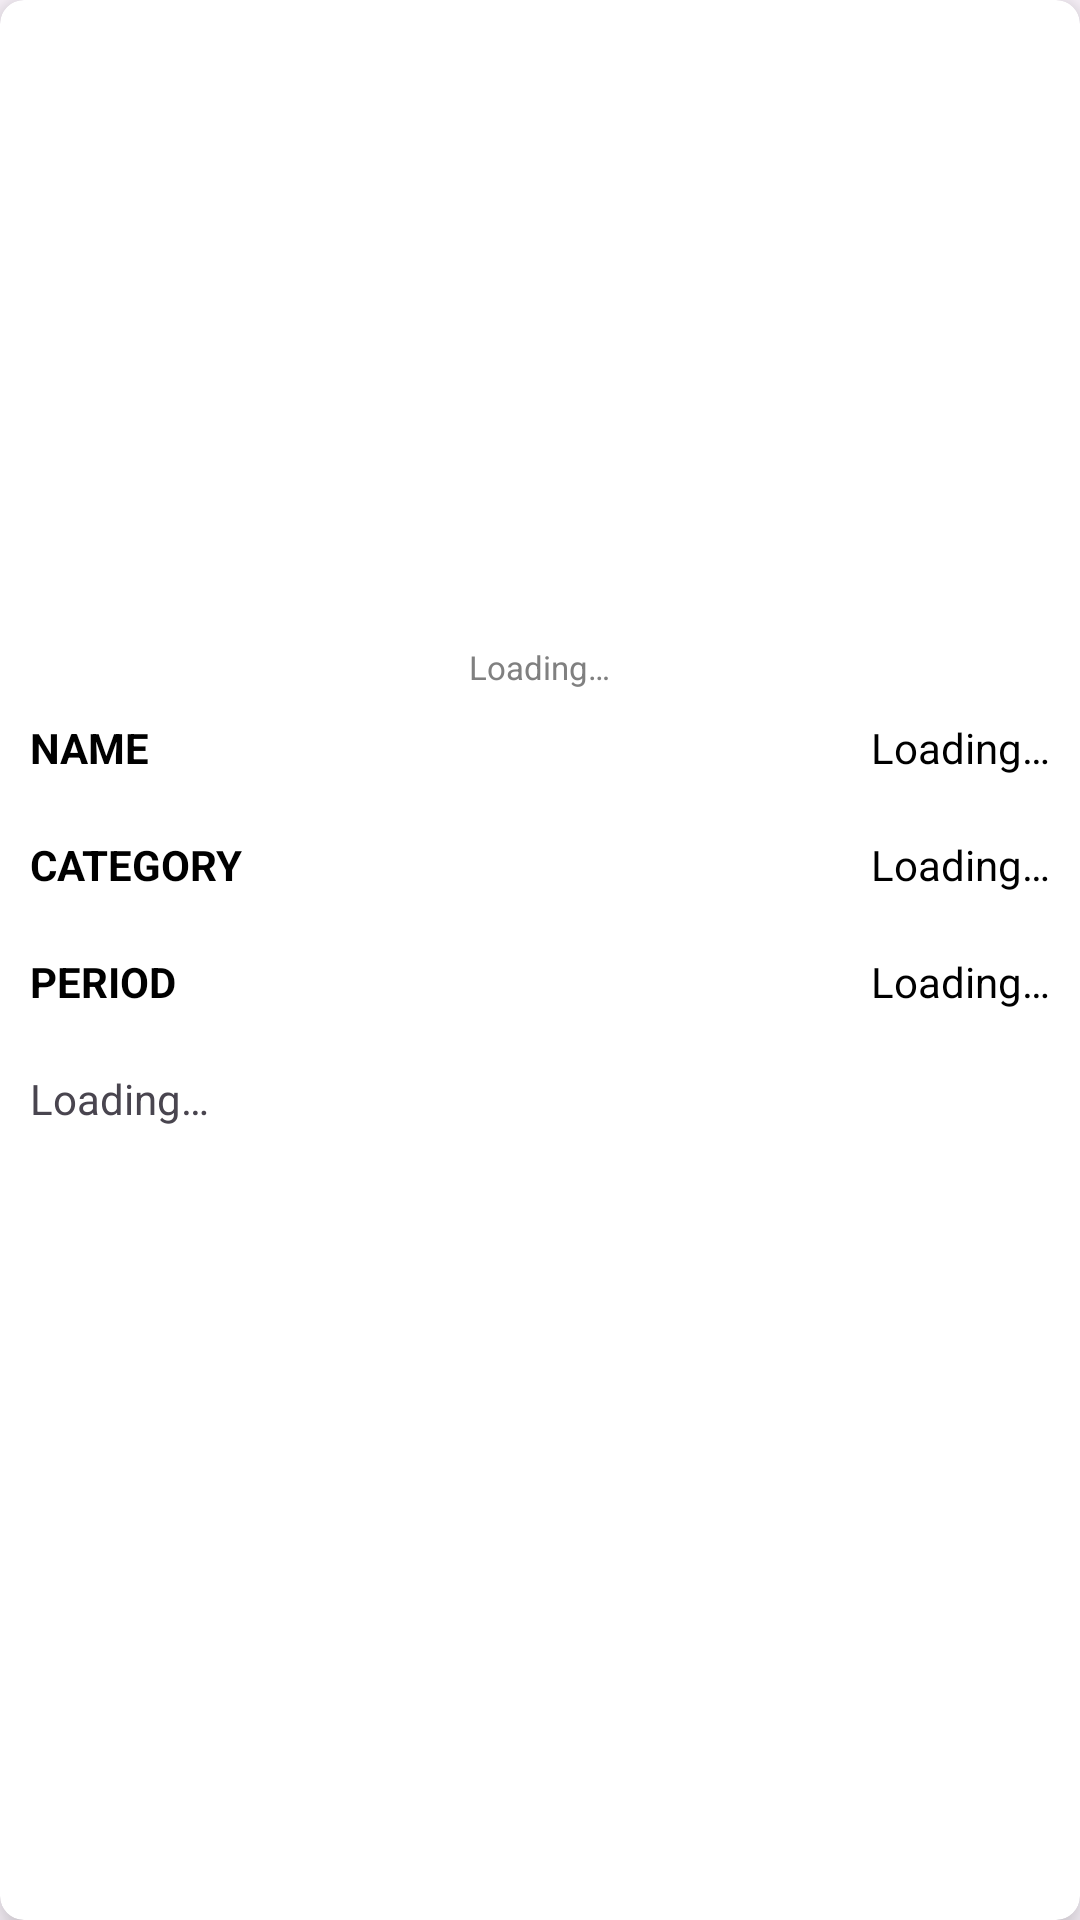

Layout XML and referenced resources for this Android screen:
<!-- AndroidManifest.xml: application theme Theme.TAAM -->
<!-- res/layout/view_card_layout.xml -->
<?xml version="1.0" encoding="utf-8"?>
<androidx.cardview.widget.CardView xmlns:android="http://schemas.android.com/apk/res/android"
    xmlns:app="http://schemas.android.com/apk/res-auto"
    xmlns:tools="http://schemas.android.com/tools"
    android:layout_width="match_parent"
    android:layout_height="wrap_content"
    android:layout_marginHorizontal="10dp"
    android:layout_marginVertical="@dimen/card_vertical_spacing"
    android:fadingEdge="vertical"
    app:cardBackgroundColor="@color/white"
    app:cardCornerRadius="8dp"
    app:cardElevation="8dp"
    app:cardMaxElevation="10dp"
    app:cardPreventCornerOverlap="true"
    app:cardUseCompatPadding="false">

    

    <RelativeLayout
        android:layout_width="match_parent"
        android:layout_height="wrap_content">

        
        <ImageView
            android:id="@+id/imageView"
            android:layout_width="match_parent"
            android:layout_height="200dp"
            android:layout_marginHorizontal="10dp"
            android:layout_marginTop="10dp"
            android:layout_marginBottom="5dp"
            android:contentDescription="@string/app_name"
            android:padding="5dp"
            android:src="@drawable/ic_launcher_background"
            android:layout_alignParentTop="true" />

        <TextView
            android:id="@+id/lotNumTextView"
            android:layout_width="wrap_content"
            android:layout_height="wrap_content"
            android:layout_centerHorizontal="true"
            android:layout_below="@+id/imageView"
            android:text="@string/loading"
            android:textColor="@color/grey"
            android:textSize="11sp"
            tools:ignore="RtlHardcoded,RtlSymmetry" />

        <TextView
            android:id="@+id/nameTitleText"
            android:layout_width="wrap_content"
            android:layout_height="wrap_content"
            android:layout_margin="10dp"
            android:layout_alignParentLeft="true"
            android:layout_below="@+id/lotNumTextView"
            android:text="@string/name_title"
            android:textColor="@color/black"
            android:textSize="14sp"
            android:textStyle="bold"
            tools:ignore="RtlHardcoded,RtlSymmetry" />

        <TextView
            android:id="@+id/nameTextView"
            android:layout_width="wrap_content"
            android:layout_height="wrap_content"
            android:layout_margin="10dp"
            android:layout_alignParentRight="true"
            android:layout_below="@+id/lotNumTextView"
            android:text="@string/loading"
            android:textColor="@color/black"
            android:textSize="14sp"
            tools:ignore="RtlHardcoded,RtlSymmetry" />

        <TextView
            android:id="@+id/categoryTitleText"
            android:layout_width="wrap_content"
            android:layout_height="wrap_content"
            android:layout_margin="10dp"
            android:layout_alignParentLeft="true"
            android:layout_below="@+id/nameTitleText"
            android:text="@string/category_title"
            android:textColor="@color/black"
            android:textSize="14sp"
            android:textStyle="bold"
            tools:ignore="RtlHardcoded,RtlSymmetry" />

        <TextView
            android:id="@+id/categoryTextView"
            android:layout_width="wrap_content"
            android:layout_height="wrap_content"
            android:layout_margin="10dp"
            android:layout_alignParentRight="true"
            android:layout_below="@+id/nameTextView"
            android:text="@string/loading"
            android:textColor="@color/black"
            android:textSize="14sp"
            tools:ignore="RtlHardcoded,RtlSymmetry" />

        <TextView
            android:id="@+id/periodTitleText"
            android:layout_width="wrap_content"
            android:layout_height="wrap_content"
            android:layout_margin="10dp"
            android:layout_alignParentLeft="true"
            android:layout_below="@+id/categoryTitleText"
            android:text="@string/period_title"
            android:textColor="@color/black"
            android:textSize="14sp"
            android:textStyle="bold"
            tools:ignore="RtlHardcoded,RtlSymmetry" />

        <TextView
            android:id="@+id/periodTextView"
            android:layout_width="wrap_content"
            android:layout_height="wrap_content"
            android:layout_margin="10dp"
            android:layout_alignParentRight="true"
            android:layout_below="@+id/categoryTextView"
            android:text="@string/loading"
            android:textColor="@color/black"
            android:textSize="14sp"
            tools:ignore="RtlHardcoded,RtlSymmetry" />

        <TextView
            android:id="@+id/descTextView"
            android:layout_width="match_parent"
            android:layout_height="wrap_content"
            android:layout_below="@id/periodTitleText"
            android:layout_centerHorizontal="true"
            android:layout_margin="10dp"
            android:drawablePadding="2dp"
            android:justificationMode="inter_word"
            android:ellipsize="end"
            android:text="@string/loading"
            tools:ignore="RtlHardcoded,RtlSymmetry" />

    </RelativeLayout>
</androidx.cardview.widget.CardView>
<!-- resources referenced by this layout -->
<resources>
  <color name="black">#FF000000</color>
  <color name="grey">#FF808080</color>
  <color name="white">#FFFFFFFF</color>
  <dimen name="card_vertical_spacing">5dp</dimen>
  <string name="app_name">TAAM</string>
  <string name="category_title">CATEGORY</string>
  <string name="loading">Loading…</string>
  <string name="name_title">NAME</string>
  <string name="period_title">PERIOD</string>
  <style name="Theme.TAAM" parent="Base.Theme.TAAM" />
  <style name="Base.Theme.TAAM" parent="Theme.Material3.DayNight.NoActionBar">
          
          
      </style>
</resources>
